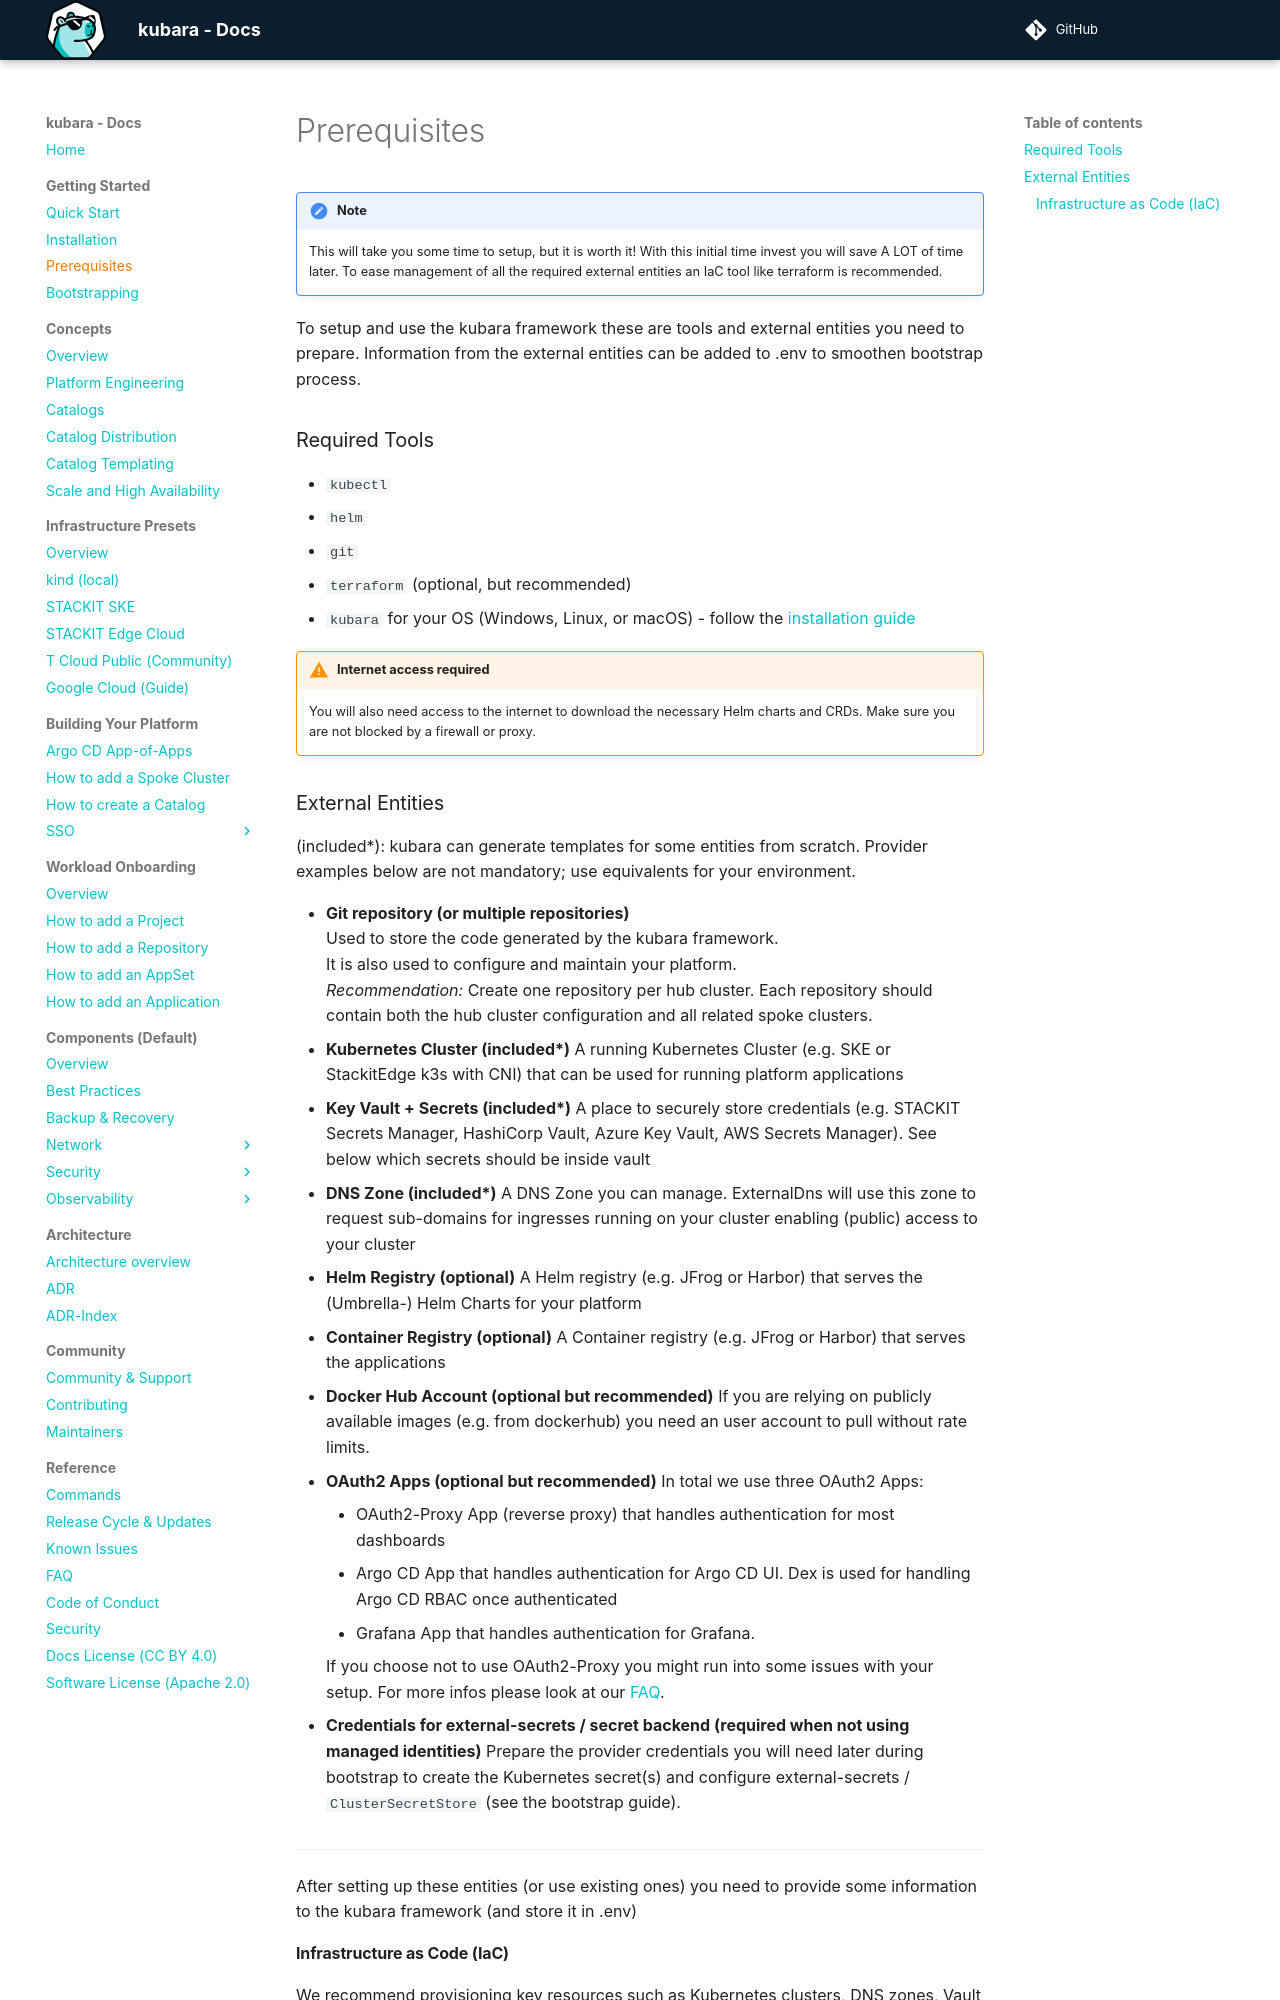

repository: kubara-io/kubara · page: v0.16.0/1_getting_started/prerequisites/index.html · generator: mkdocs

# Prerequisites

!!! note

    This will take you some time to setup, but it is worth it!
    With this initial time invest you will save A LOT of time later.
    To ease management of all the required external resources an IaC tool
    like terraform is recommended.


To setup and use the kubara framework these are tools and external resources you need to prepare. Information from the external
resources will be configured in `config.yaml` or supplied as bootstrap credentials.

### Required Tools
- `kubectl`
- `helm`
- `git`
- `terraform` (optional, but recommended)
- `kubara` for your OS (Windows, Linux, or macOS) - follow the [installation guide](installation.md)

!!! warning "Internet access required"
    You will also need access to the internet to download the necessary Helm charts and CRDs.
    Make sure you are not blocked by a firewall or proxy.

### External Resources
(included\*): kubara can generate templates for some resources from scratch. Provider examples below are not mandatory; use equivalents for your environment.

- **Git repository (or multiple repositories)**  
  Used to store the code generated by the kubara framework.  
  It is also used to configure and maintain your platform.  
  _Recommendation:_ Create one repository per hub cluster. Each repository should contain both the hub cluster configuration and all related spoke clusters.
- **Kubernetes Cluster (included\*)**
A running Kubernetes Cluster (e.g. SKE or StackitEdge k3s with CNI) that can be used for running platform applications
- **Key Vault + Secrets (included\*)**
A place to securely store credentials (e.g. STACKIT Secrets Manager, HashiCorp Vault, Azure Key Vault, AWS Secrets Manager).
See below which secrets should be inside vault
- **DNS Zone (included\*)**
A DNS Zone you can manage. ExternalDns will use this zone to request sub-domains for ingresses running on your cluster
enabling (public) access to your cluster
- **Helm Registry (optional)**
A Helm registry (e.g. JFrog or Harbor) that serves the (Umbrella-) Helm Charts for your platform
- **Container Registry (optional)**
A Container registry (e.g. JFrog or Harbor) that serves the applications
- **Docker Hub Account (optional but recommended)**
If you are relying on publicly available images (e.g. from dockerhub) you need an user account to pull without rate limits.
- **OAuth2 Apps (optional but recommended)**
    In total we use three OAuth2 Apps:
    -  OAuth2-Proxy App (reverse proxy) that handles authentication for most dashboards
    -  Argo CD App that handles authentication for Argo CD  UI. Dex is used for handling Argo CD  RBAC once authenticated
    -  Grafana App that handles authentication for Grafana.

    If you choose not to use OAuth2-Proxy you might run into some issues with your setup.
    For more infos please look at our [FAQ](../9_reference/faq.md#what-happens-when-oauth2-proxy-is-disabled).

- **Credentials for external-secrets / secret backend (required when not using managed identities)**
Prepare the provider credentials you will need later during bootstrap to create the Kubernetes secret(s) and configure external-secrets / `ClusterSecretStore` (see the bootstrap guide).

---

After setting up these resources (or using existing ones), configure your cluster in `config.yaml`
and supply repository credentials during `kubara bootstrap`.
